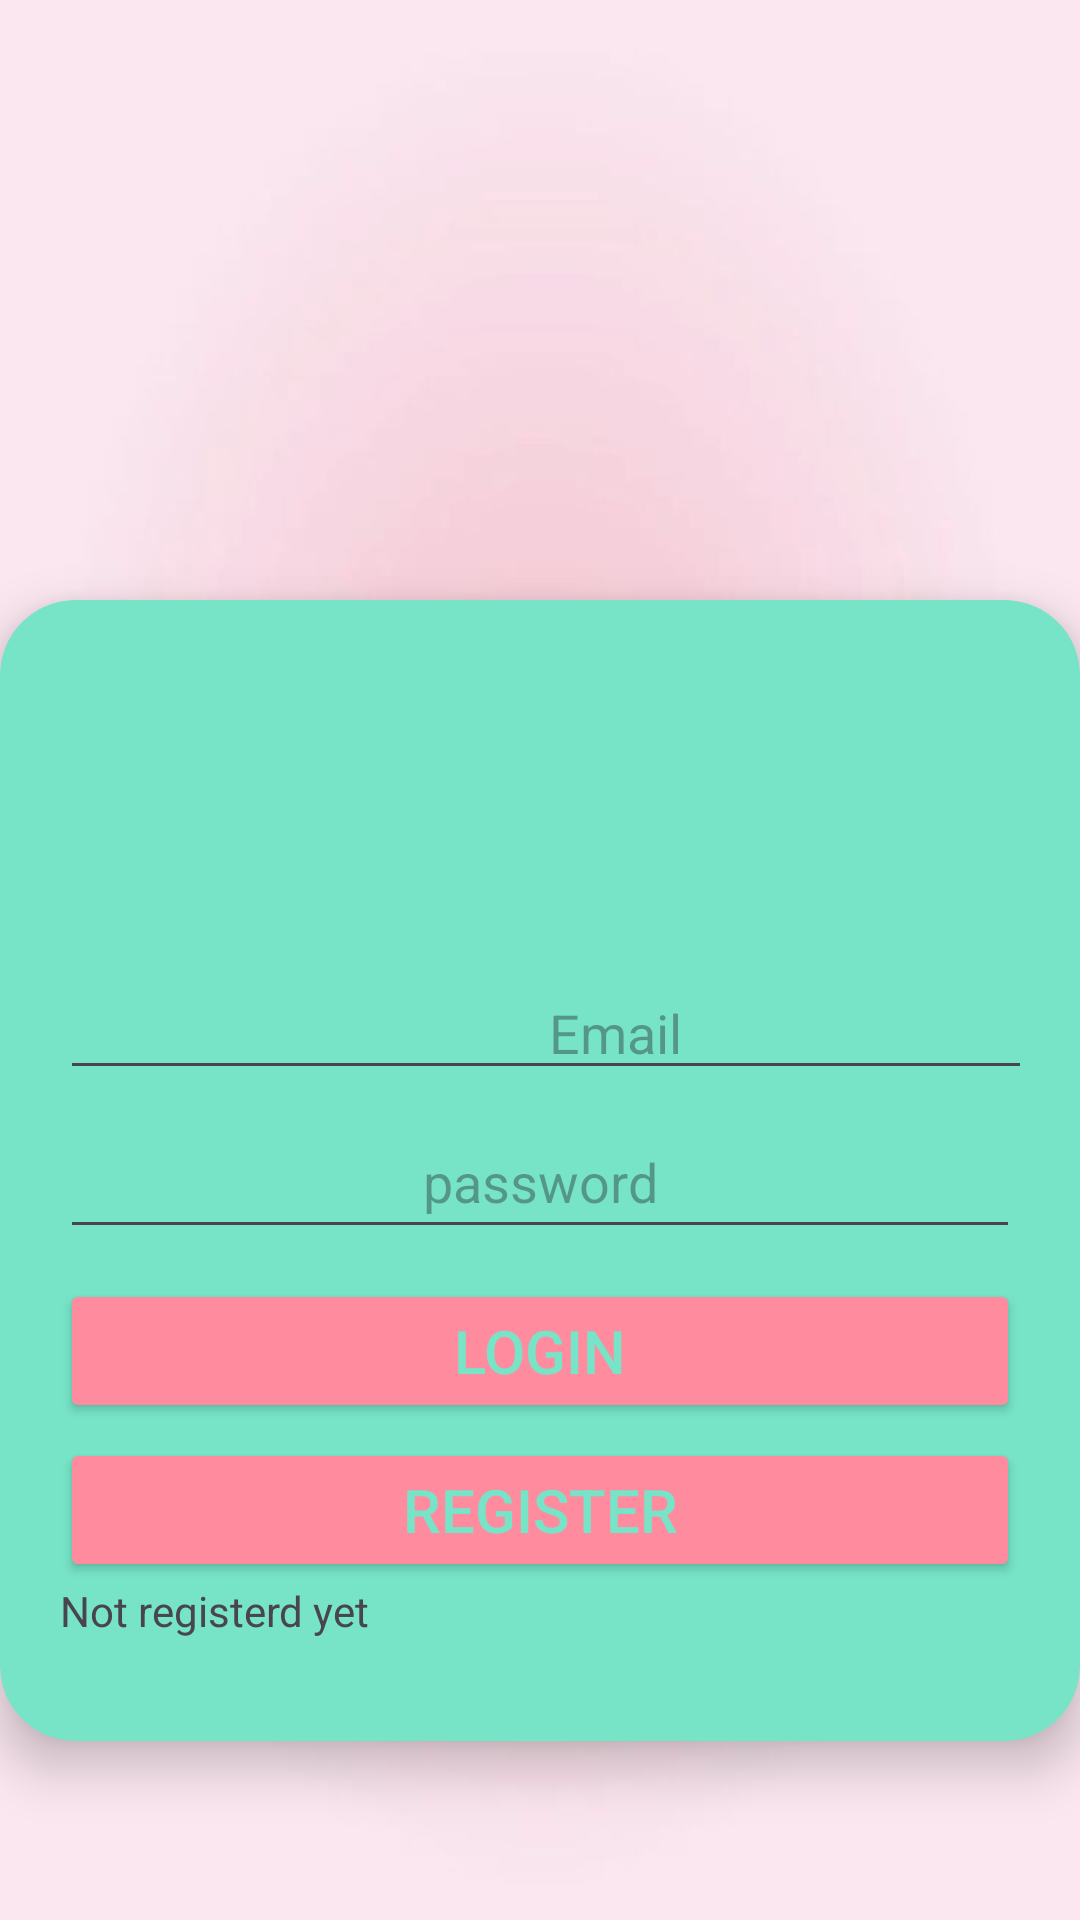

Write the Android layout XML for this screen, with the resource values it uses.
<!-- AndroidManifest.xml: application theme Theme.Dogcare -->
<!-- res/layout/activity_userlogin.xml -->
<?xml version="1.0" encoding="utf-8"?>
<RelativeLayout
    xmlns:android="http://schemas.android.com/apk/res/android"
    xmlns:app="http://schemas.android.com/apk/res-auto"
    xmlns:tools="http://schemas.android.com/tools"
    android:id="@+id/main"
    android:layout_width="match_parent"
    android:layout_height="match_parent"
    tools:context=".userlogin"
    android:background="@drawable/appback">



    <androidx.cardview.widget.CardView
        android:layout_width="match_parent"
        android:layout_height="wrap_content"
        android:id="@+id/cardview1"
        android:layout_marginTop="200dp"
        app:cardElevation="10dp"
        app:cardCornerRadius="25dp"
        android:foregroundGravity="center"
        app:cardBackgroundColor="@color/mint">

        <LinearLayout
            android:layout_width="match_parent"
            android:layout_height="match_parent"
            android:layout_marginTop="10dp"
            android:orientation="vertical"
            android:padding="20dp">




            <ImageView
                android:id="@+id/imageView4"
                android:layout_width="369dp"
                android:layout_height="92dp"
                android:paddingBottom="5dp"
                app:srcCompat="@drawable/baseline_lock_24" />

            <EditText
                android:id="@+id/email"
                android:layout_width="370dp"
                android:layout_height="wrap_content"
                android:hint="Email"
                android:textAlignment="center" />


            <EditText
                android:layout_width="match_parent"
                android:layout_height="48dp"
                android:id="@+id/password"
                android:hint="password"
                android:layout_marginTop="5dp"
                android:inputType="textPassword"
                android:textAlignment="center"/>

            <Button
                android:id="@+id/login"
                android:layout_width="match_parent"
                android:layout_height="wrap_content"
                android:layout_marginTop="10dp"
                android:backgroundTint="@color/low2pink"
                android:text="login"
                android:textSize="20dp"
                android:textAlignment="center"
                android:textColor="@color/mint" />

            <Button
                android:layout_width="match_parent"
                android:layout_height="wrap_content"
                android:layout_marginTop="5dp"
                android:backgroundTint="@color/low2pink"
                android:id="@+id/register"
                android:textColor="@color/mint"
                android:text="Register"
                android:textSize="20dp"
                android:textAlignment="center"/>

            <TextView
                android:layout_width="249dp"
                android:layout_height="33dp"
                android:id="@+id/textview"
                android:text="Not registerd yet"/>


        </LinearLayout>



    </androidx.cardview.widget.CardView>




</RelativeLayout>
<!-- resources referenced by this layout -->
<resources>
  <color name="low2pink">#FF8C9E</color>
  <color name="mint">#77E4C8</color>
  <!-- drawable appback: jpg bitmap (drawable, 12875 bytes) -->
  <style name="Theme.Dogcare" parent="Base.Theme.Dogcare" />
  <style name="Base.Theme.Dogcare" parent="Theme.Material3.DayNight.NoActionBar">
          
          
      </style>
</resources>
